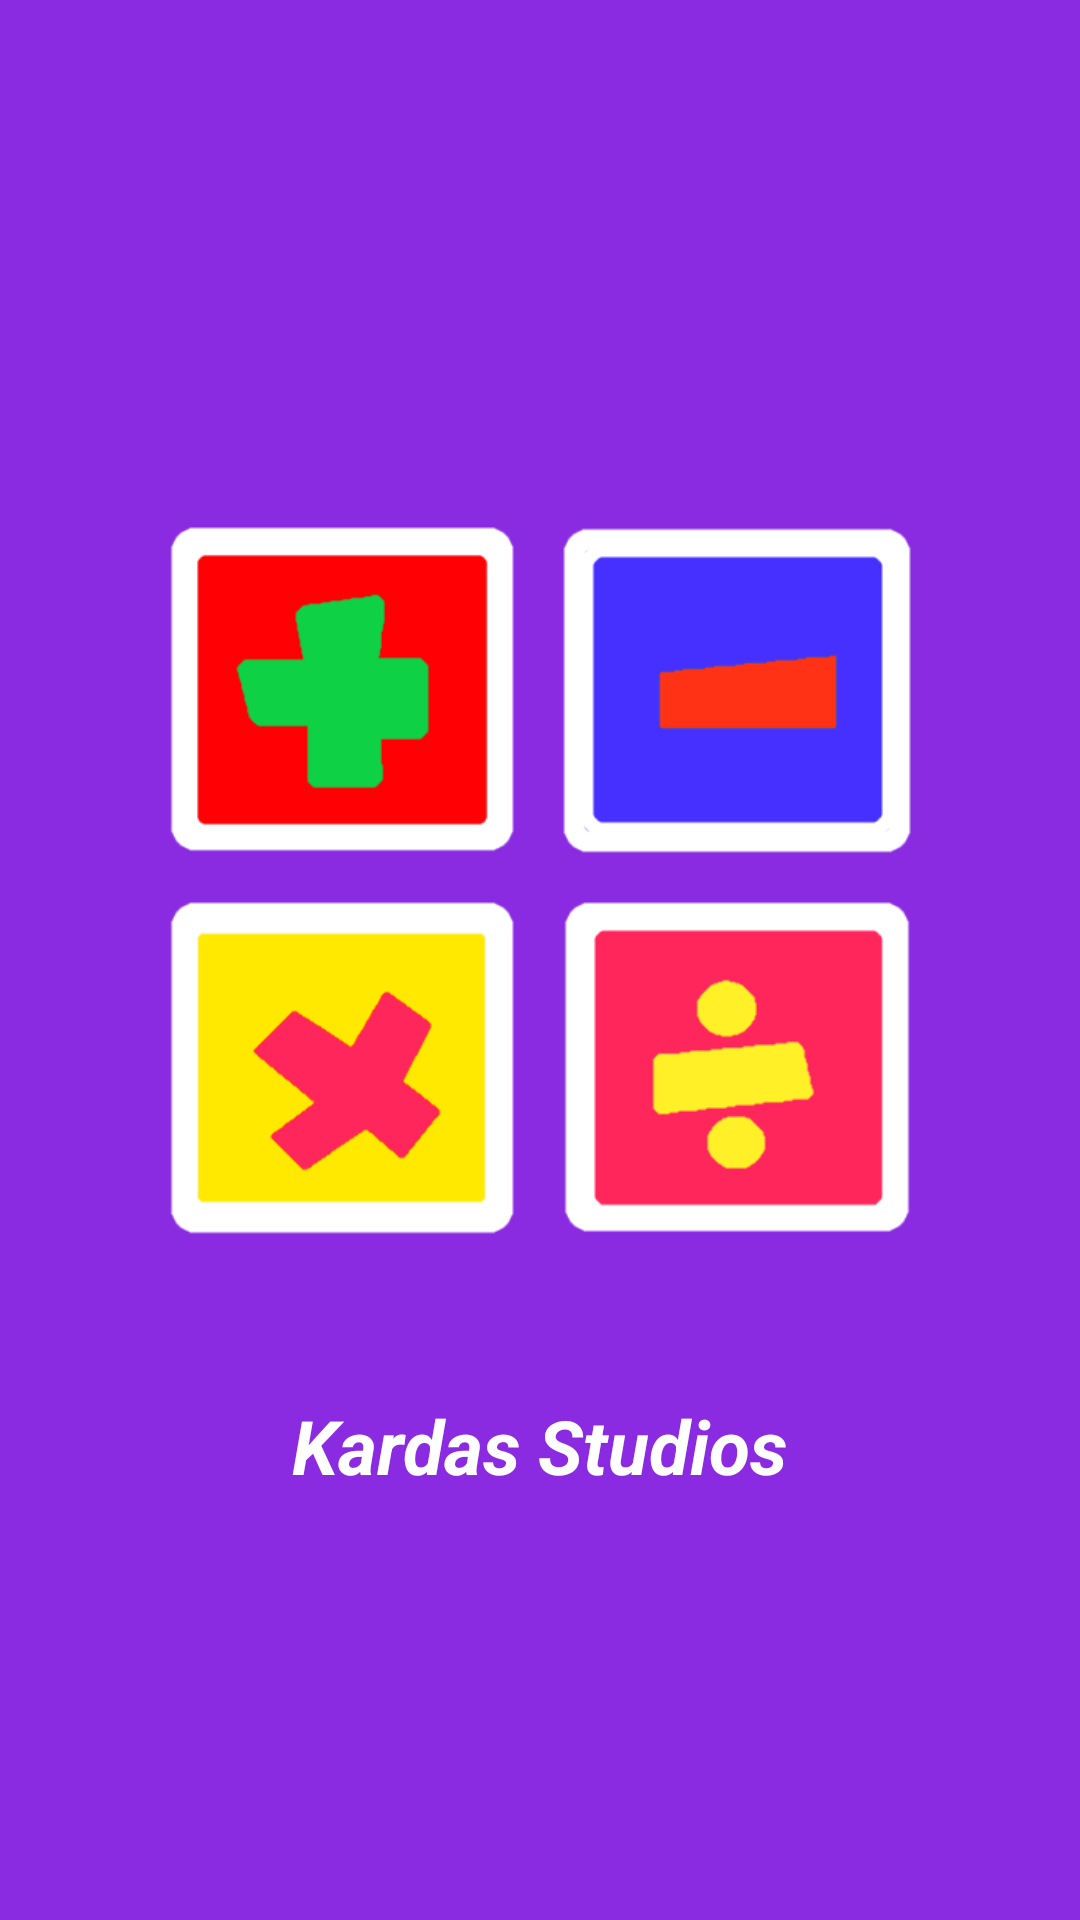

Layout XML and referenced resources for this Android screen:
<!-- AndroidManifest.xml: application theme AppTheme -->
<!-- res/layout/activity_splash.xml -->
<?xml version="1.0" encoding="utf-8"?>
<LinearLayout xmlns:android="http://schemas.android.com/apk/res/android"
    xmlns:app="http://schemas.android.com/apk/res-auto"
    xmlns:tools="http://schemas.android.com/tools"
    android:layout_width="match_parent"
    android:layout_height="match_parent"
    tools:context=".SplashActivity"
    android:padding="15dp"
    android:background="@color/purple"
    android:gravity="center"
    android:orientation="vertical">





    <ImageView
        android:layout_marginTop="150dp"
        android:layout_gravity="center_horizontal"
        android:id="@+id/picture"
        android:layout_width="250dp"
        android:layout_height="250dp"
        android:background="@drawable/logo"
        />



        <TextView
            android:layout_marginTop="50dp"
            android:id="@+id/yazar"
            android:layout_width="wrap_content"
            android:layout_height="match_parent"
            android:text="Kardas Studios"
            android:textSize="25sp"
            android:layout_gravity="center_horizontal"
            android:textColor="@color/white"
            android:textStyle="bold|italic"
            />

</LinearLayout>
<!-- resources referenced by this layout -->
<resources>
  <color name="purple">#8A2BE2</color>
  <color name="white">#FFFFFF</color>
  <!-- drawable logo: png bitmap (drawable, 8637 bytes) -->
  <style name="AppTheme" parent="Theme.AppCompat.Light.NoActionBar">
          
          <item name="colorPrimary">@color/colorPrimary</item>
          <item name="colorPrimaryDark">@color/colorPrimaryDark</item>
          <item name="colorAccent">@color/colorAccent</item>
          <item name="android:windowAnimationStyle">@style/CustomActivityAnimation</item>
      </style>
  <color name="colorPrimary">#000000</color>
  <color name="colorPrimaryDark">#000000</color>
  <color name="colorAccent">#FF0052</color>
  <style name="CustomActivityAnimation" parent="@android:style/Animation.Activity">
          <item name="android:activityOpenEnterAnimation">@anim/slide_in_right</item>
          <item name="android:activityOpenExitAnimation">@anim/slide_out_left</item>
          <item name="android:activityCloseEnterAnimation">@anim/slide_in_left</item>
          <item name="android:activityCloseExitAnimation">@anim/slide_out_right</item>
      </style>
</resources>
